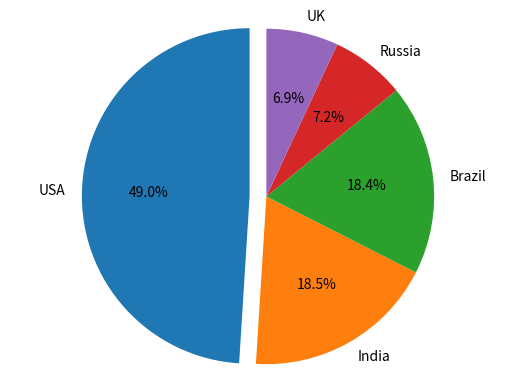

The script that saved this image:
#input data to the dictionary
coronavirus_infection={'USA':29862124,'India':11285561,'Brazil':11205972,'Russia':4360823,'UK':4234924}
#add a plot
import matplotlib.pyplot as plt
labels='USA','India','Brazil','Russia','UK' #determine the labels
sizes=[29872124,11285561,11205972,4360823,4234924] #determine the sizes
explode=(0.1,0,0,0,0)
#make the plot
plt.pie(sizes,explode=explode,labels=labels,autopct="%1.1f%%",shadow=False,startangle=90)
plt.axis('equal')
plt.show()
